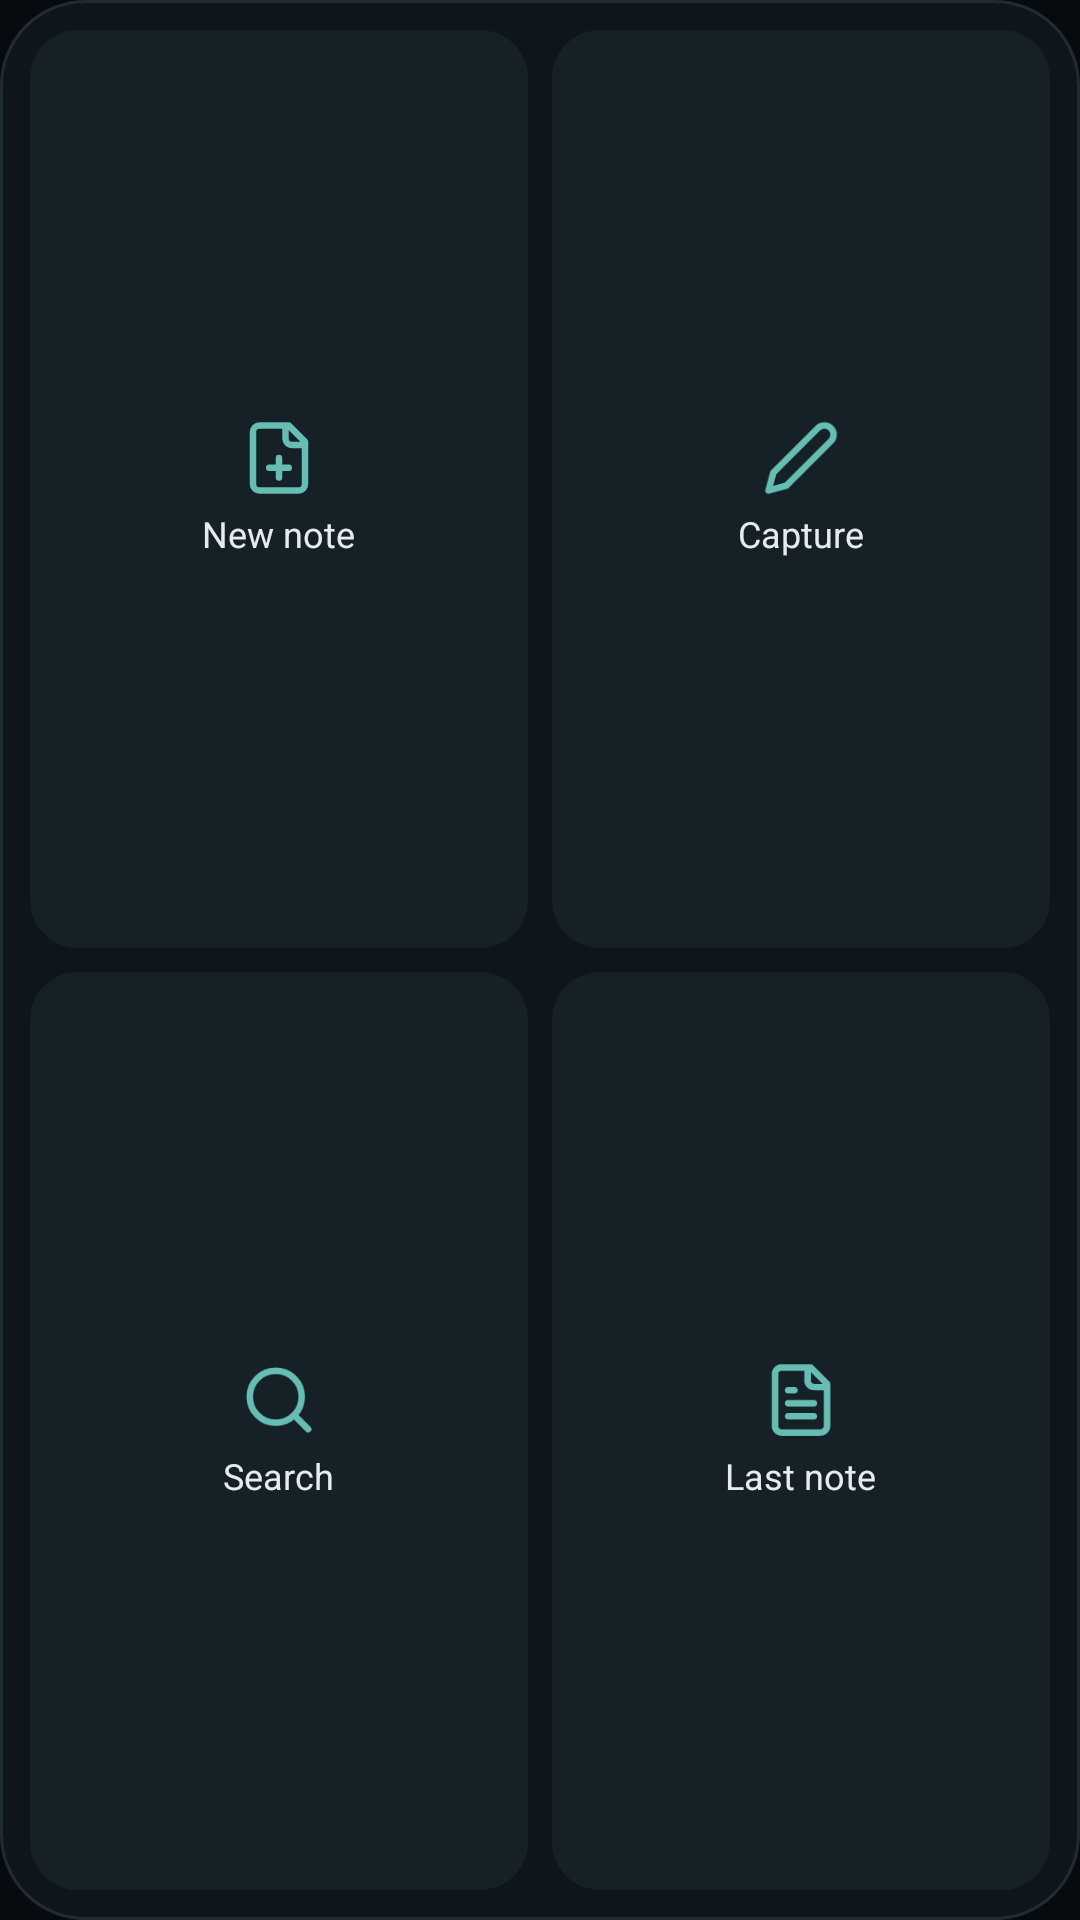

Reconstruct the res/layout file that produces this screen, plus the resources it refers to.
<!-- AndroidManifest.xml: application theme Theme.Mnemos -->
<!-- res/layout/widget_actions.xml -->
<?xml version="1.0" encoding="utf-8"?>
<LinearLayout xmlns:android="http://schemas.android.com/apk/res/android"
    android:id="@android:id/background"
    android:layout_width="match_parent"
    android:layout_height="match_parent"
    android:background="@drawable/widget_bg"
    android:orientation="vertical"
    android:padding="6dp">
    <LinearLayout android:layout_width="match_parent" android:layout_height="0dp" android:layout_weight="1" android:orientation="horizontal">
    <LinearLayout
        android:id="@+id/act_new"
        android:layout_width="0dp"
        android:layout_height="match_parent"
        android:layout_margin="4dp"
        android:layout_weight="1"
        android:background="@drawable/widget_button_bg"
        android:gravity="center"
        android:orientation="vertical"
        android:padding="6dp">
        <ImageView
            android:layout_width="26dp"
            android:layout_height="26dp"
            android:contentDescription="@string/widget_act_new"
            android:src="@drawable/ic_shortcut_new" />
        <TextView
            android:layout_width="wrap_content"
            android:layout_height="wrap_content"
            android:layout_marginTop="4dp"
            android:ellipsize="end"
            android:maxLines="1"
            android:text="@string/widget_act_new"
            android:textColor="@color/nss_text"
            android:textSize="12sp" />
    </LinearLayout>
    <LinearLayout
        android:id="@+id/act_capture"
        android:layout_width="0dp"
        android:layout_height="match_parent"
        android:layout_margin="4dp"
        android:layout_weight="1"
        android:background="@drawable/widget_button_bg"
        android:gravity="center"
        android:orientation="vertical"
        android:padding="6dp">
        <ImageView
            android:layout_width="26dp"
            android:layout_height="26dp"
            android:contentDescription="@string/widget_act_capture"
            android:src="@drawable/ic_capture" />
        <TextView
            android:layout_width="wrap_content"
            android:layout_height="wrap_content"
            android:layout_marginTop="4dp"
            android:ellipsize="end"
            android:maxLines="1"
            android:text="@string/widget_act_capture"
            android:textColor="@color/nss_text"
            android:textSize="12sp" />
    </LinearLayout>
    </LinearLayout>
    <LinearLayout android:layout_width="match_parent" android:layout_height="0dp" android:layout_weight="1" android:orientation="horizontal">
    <LinearLayout
        android:id="@+id/act_search"
        android:layout_width="0dp"
        android:layout_height="match_parent"
        android:layout_margin="4dp"
        android:layout_weight="1"
        android:background="@drawable/widget_button_bg"
        android:gravity="center"
        android:orientation="vertical"
        android:padding="6dp">
        <ImageView
            android:layout_width="26dp"
            android:layout_height="26dp"
            android:contentDescription="@string/widget_act_search"
            android:src="@drawable/ic_shortcut_search" />
        <TextView
            android:layout_width="wrap_content"
            android:layout_height="wrap_content"
            android:layout_marginTop="4dp"
            android:ellipsize="end"
            android:maxLines="1"
            android:text="@string/widget_act_search"
            android:textColor="@color/nss_text"
            android:textSize="12sp" />
    </LinearLayout>
    <LinearLayout
        android:id="@+id/act_last"
        android:layout_width="0dp"
        android:layout_height="match_parent"
        android:layout_margin="4dp"
        android:layout_weight="1"
        android:background="@drawable/widget_button_bg"
        android:gravity="center"
        android:orientation="vertical"
        android:padding="6dp">
        <ImageView
            android:layout_width="26dp"
            android:layout_height="26dp"
            android:contentDescription="@string/widget_act_last"
            android:src="@drawable/ic_widget_note" />
        <TextView
            android:layout_width="wrap_content"
            android:layout_height="wrap_content"
            android:layout_marginTop="4dp"
            android:ellipsize="end"
            android:maxLines="1"
            android:text="@string/widget_act_last"
            android:textColor="@color/nss_text"
            android:textSize="12sp" />
    </LinearLayout>
    </LinearLayout>
</LinearLayout>
<!-- resources referenced by this layout -->
<resources>
  <color name="nss_text">#E6ECEC</color>
  <!-- drawable ic_capture (drawable) -->
  <?xml version="1.0" encoding="utf-8"?>
  <vector xmlns:android="http://schemas.android.com/apk/res/android"
      android:width="24dp" android:height="24dp" android:viewportWidth="24" android:viewportHeight="24" android:tint="#66BDB3">
      <path android:strokeColor="#FFFFFF" android:strokeWidth="2" android:strokeLineCap="round" android:strokeLineJoin="round" android:pathData="M17,3a2.85,2.83 0,1 1,4 4L7.5,20.5 2,22l1.5,-5.5Z" />
  </vector>
  <!-- drawable ic_shortcut_new (drawable) -->
  <?xml version="1.0" encoding="utf-8"?>
  <vector xmlns:android="http://schemas.android.com/apk/res/android"
      android:width="24dp" android:height="24dp" android:viewportWidth="24" android:viewportHeight="24" android:tint="#66BDB3">
      <path android:strokeColor="#FFFFFF" android:strokeWidth="2" android:strokeLineCap="round" android:strokeLineJoin="round" android:pathData="M15,2H6a2,2 0,0 0,-2 2v16a2,2 0,0 0,2 2h12a2,2 0,0 0,2 -2V7Z M14,2v4a2,2 0,0 0,2 2h4 M12,12v6 M9,15h6" />
  </vector>
  <!-- drawable ic_shortcut_search (drawable) -->
  <?xml version="1.0" encoding="utf-8"?>
  <vector xmlns:android="http://schemas.android.com/apk/res/android"
      android:width="24dp" android:height="24dp" android:viewportWidth="24" android:viewportHeight="24" android:tint="#66BDB3">
      <path android:strokeColor="#FFFFFF" android:strokeWidth="2" android:strokeLineCap="round" android:strokeLineJoin="round" android:pathData="M11,3a8,8 0,1 0,0 16a8,8 0,1 0,0 -16z M21,21l-4.3,-4.3" />
  </vector>
  <!-- drawable ic_widget_note (drawable) -->
  <?xml version="1.0" encoding="utf-8"?>
  <vector xmlns:android="http://schemas.android.com/apk/res/android"
      android:width="24dp" android:height="24dp" android:viewportWidth="24" android:viewportHeight="24" android:tint="#66BDB3">
      <path android:strokeColor="#FFFFFF" android:strokeWidth="2" android:strokeLineCap="round" android:strokeLineJoin="round" android:pathData="M15,2H6a2,2 0,0 0,-2 2v16a2,2 0,0 0,2 2h12a2,2 0,0 0,2 -2V7Z M14,2v4a2,2 0,0 0,2 2h4 M10,9H8 M16,13H8 M16,17H8" />
  </vector>
  <!-- drawable widget_bg (drawable) -->
  <?xml version="1.0" encoding="utf-8"?>
  <shape xmlns:android="http://schemas.android.com/apk/res/android" android:shape="rectangle">
      <solid android:color="@color/nss_surface" />
      <stroke android:width="1dp" android:color="#1F2C33" />
      <corners android:radius="@android:dimen/system_app_widget_background_radius" />
  </shape>
  <!-- drawable widget_button_bg (drawable) -->
  <?xml version="1.0" encoding="utf-8"?>
  <shape xmlns:android="http://schemas.android.com/apk/res/android" android:shape="rectangle">
      <solid android:color="@color/nss_surface2" />
      <corners android:radius="16dp" />
  </shape>
  <string name="widget_act_capture">Capture</string>
  <string name="widget_act_last">Last note</string>
  <string name="widget_act_new">New note</string>
  <string name="widget_act_search">Search</string>
  <style name="Theme.Mnemos" parent="android:Theme.Material.NoActionBar">
          <item name="android:windowBackground">@color/nss_bg</item>
          <item name="android:statusBarColor">@android:color/transparent</item>
          <item name="android:navigationBarColor">@android:color/transparent</item>
          <item name="android:windowSplashScreenBackground">@color/nss_bg</item>
          <item name="android:windowSplashScreenAnimatedIcon">@drawable/ic_splash</item>
      </style>
  <color name="nss_surface">#0F161B</color>
  <color name="nss_surface2">#152027</color>
  <color name="nss_bg">#070B0F</color>
  <!-- drawable ic_splash (drawable) -->
  <?xml version="1.0" encoding="utf-8"?>
  <layer-list xmlns:android="http://schemas.android.com/apk/res/android">
      <item android:drawable="@color/launcher_black" />
      <item android:drawable="@drawable/ic_launcher_fg_black" />
  </layer-list>
  <color name="launcher_black">#070B0F</color>
</resources>
